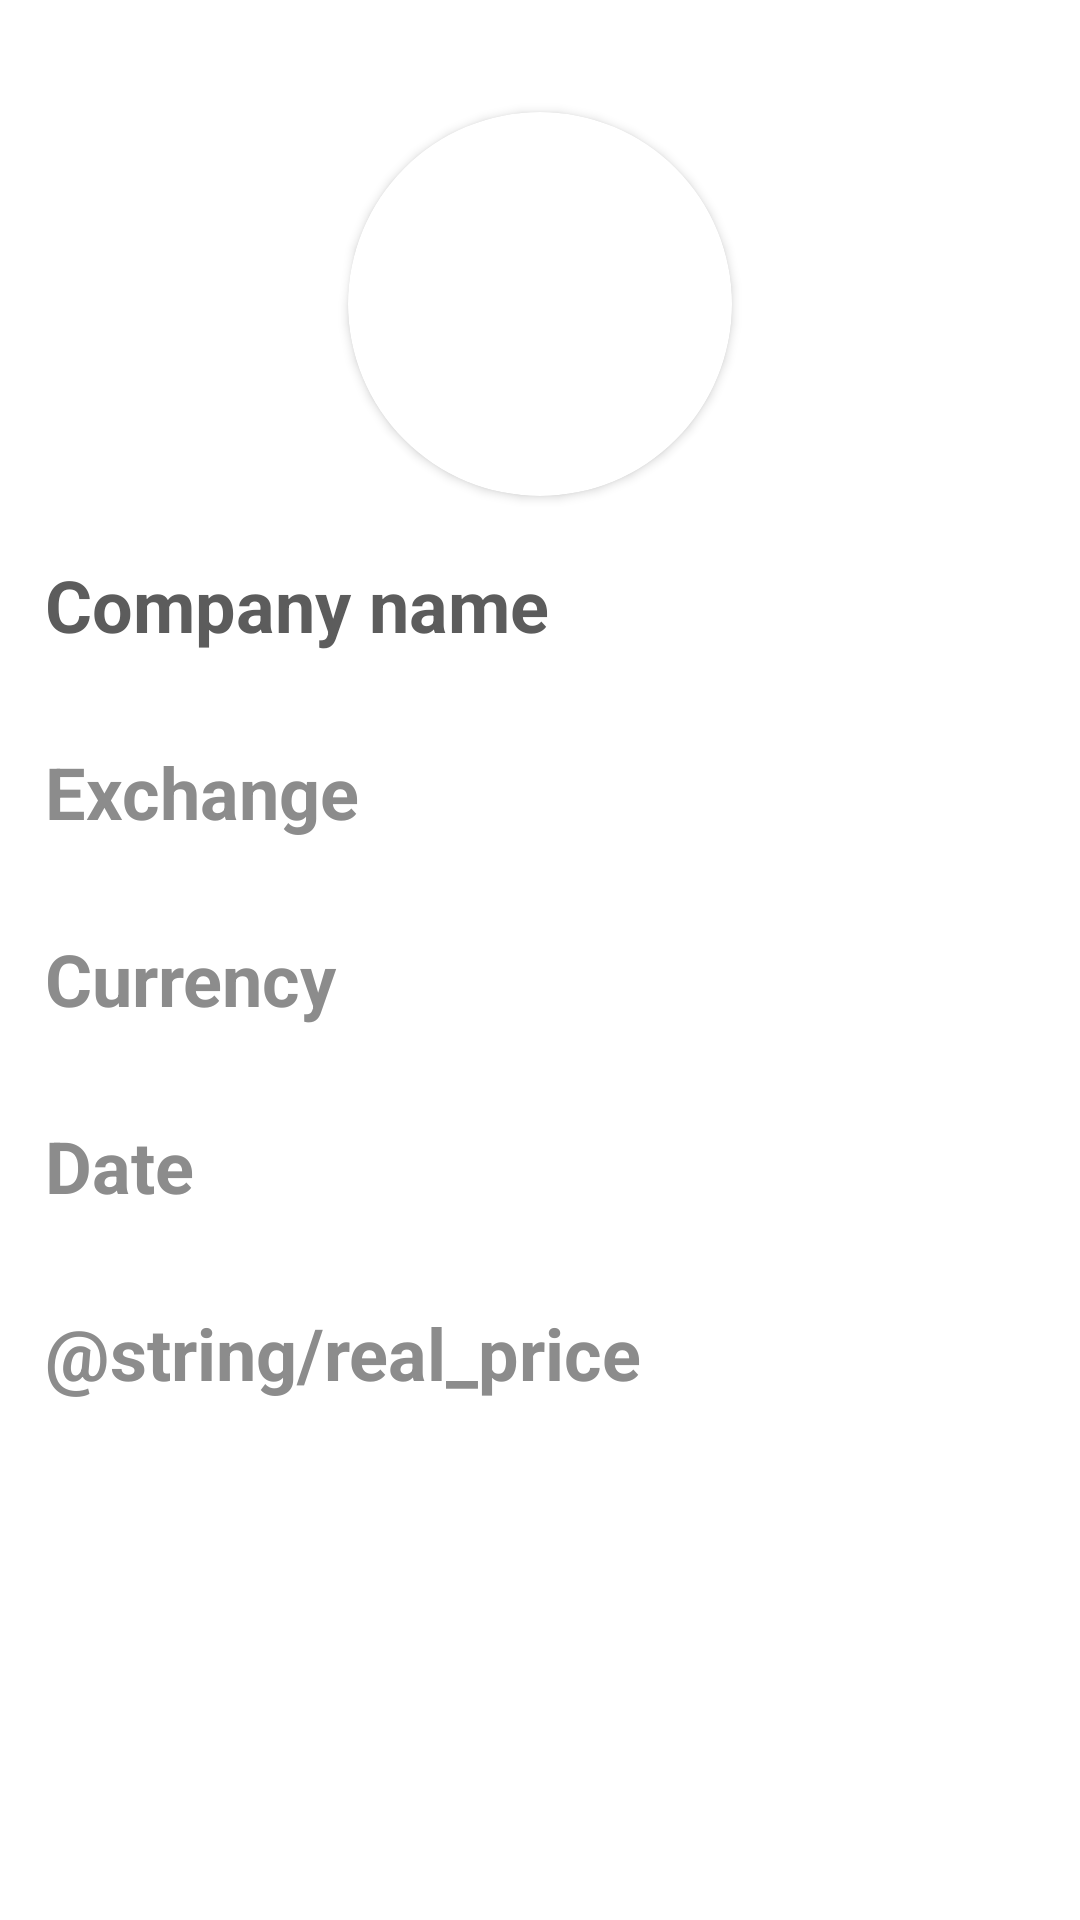

Write the Android layout XML for this screen, with the resource values it uses.
<!-- AndroidManifest.xml: application theme Theme.StockPrice -->
<!-- res/layout/details_stokc_fragment.xml -->
<?xml version="1.0" encoding="utf-8"?>
<layout xmlns:android="http://schemas.android.com/apk/res/android"
    xmlns:app="http://schemas.android.com/apk/res-auto"
    xmlns:tools="http://schemas.android.com/tools">

    <data>

    </data>

    <LinearLayout
        android:layout_width="match_parent"
        android:layout_height="match_parent"
        android:orientation="vertical"
        tools:context=".screen.SplashActivity">

        <TextView
            android:id="@+id/symbol_stock_details_fragment"
            android:layout_width="match_parent"
            android:layout_height="wrap_content"
            android:textAlignment="center"
            android:textColor="@color/symbol_text_details_fragment"
            android:textSize="@dimen/size_text_details"
            android:textStyle="bold"
            tools:ignore="SpUsage"
            tools:text="Symbol" />

        <androidx.cardview.widget.CardView
            android:layout_width="wrap_content"
            android:layout_height="wrap_content"
            android:layout_gravity="center"
            android:layout_margin="5dp"
            android:elevation="10dp"
            app:cardCornerRadius="150dp">

            <ImageView
                android:id="@+id/avatar"
                android:layout_width="128dp"
                android:layout_height="128dp"
                android:layout_gravity="center"
                android:rotation="0"
                android:rotationX="0"
                android:rotationY="0"
                tools:srcCompat="@tools:sample/avatars" />
        </androidx.cardview.widget.CardView>

        <RelativeLayout
            android:layout_width="match_parent"
            android:layout_height="wrap_content"
            android:orientation="horizontal"
            android:padding="15dp">

            <TextView
                android:id="@+id/company_name"
                android:layout_width="wrap_content"
                android:layout_height="wrap_content"
                android:layout_alignParentStart="true"
                android:text="@string/company_name"
                android:textColor="#5C5C5C"
                android:textSize="@dimen/size_text_details"
                android:textStyle="bold"
                tools:ignore="SpUsage" />

            <TextView
                android:id="@+id/name_details_fragment"
                android:layout_width="200dp"
                android:layout_height="wrap_content"
                android:layout_alignParentEnd="true"
                android:textAlignment="textEnd"
                android:textColor="#8C8C8C"
                android:textSize="@dimen/size_text_details"
                android:textStyle="bold"
                tools:ignore="SpUsage"
                tools:text="Name" />

        </RelativeLayout>

        <RelativeLayout
            android:layout_width="match_parent"
            android:layout_height="wrap_content"
            android:orientation="horizontal"
            android:padding="15dp">

            <TextView
                android:layout_width="wrap_content"
                android:layout_height="wrap_content"
                android:layout_alignParentStart="true"
                android:text="@string/exchange"
                android:textColor="#8C8C8C"
                android:textSize="@dimen/size_text_details"
                android:textStyle="bold"
                tools:ignore="SpUsage" />

            <TextView
                android:id="@+id/name_exchange_details_fragment"
                android:layout_width="200dp"
                android:layout_height="wrap_content"
                android:layout_alignParentEnd="true"
                android:textAlignment="textEnd"
                android:textColor="#8C8C8C"
                android:textSize="@dimen/size_text_details"
                android:textStyle="bold"
                tools:ignore="SpUsage"
                tools:text="Name exchange" />

        </RelativeLayout>

        <RelativeLayout
            android:layout_width="match_parent"
            android:layout_height="wrap_content"
            android:orientation="horizontal"
            android:padding="15dp">

            <TextView
                android:layout_width="wrap_content"
                android:layout_height="wrap_content"
                android:layout_alignParentStart="true"
                android:text="@string/currency"
                android:textColor="#8C8C8C"
                android:textSize="@dimen/size_text_details"
                android:textStyle="bold"
                tools:ignore="SpUsage" />

            <TextView
                android:id="@+id/name_currency_details_fragment"
                android:layout_width="200dp"
                android:layout_height="wrap_content"
                android:layout_alignParentEnd="true"
                android:textAlignment="textEnd"
                android:textColor="#8C8C8C"
                android:textSize="@dimen/size_text_details"
                android:textStyle="bold"
                tools:ignore="SpUsage"
                tools:text="Name currency" />

        </RelativeLayout>

        <RelativeLayout
            android:layout_width="match_parent"
            android:layout_height="wrap_content"
            android:orientation="horizontal"
            android:padding="15dp">

            <TextView
                android:layout_width="wrap_content"
                android:layout_height="wrap_content"
                android:layout_alignParentStart="true"
                android:text="@string/date"
                android:textColor="#8C8C8C"
                android:textSize="@dimen/size_text_details"
                android:textStyle="bold"
                tools:ignore="SpUsage" />

            <TextView
                android:id="@+id/datetime_details_fragment"
                android:layout_width="wrap_content"
                android:layout_height="wrap_content"
                android:layout_centerHorizontal="true"
                android:textColor="#8C8C8C"
                android:textSize="@dimen/size_text_details"
                android:textStyle="bold"
                tools:ignore="SpUsage"
                tools:text="DateTime" />

            <TextView
                android:id="@+id/price_close_details_fragment"
                android:layout_width="wrap_content"
                android:layout_height="wrap_content"
                android:layout_alignParentEnd="true"
                android:textColor="#8C8C8C"
                android:textSize="@dimen/size_text_details"
                android:textStyle="bold"
                tools:ignore="RelativeOverlap,SpUsage"
                tools:text="Price" />

        </RelativeLayout>

        <RelativeLayout
            android:layout_width="match_parent"
            android:layout_height="wrap_content"
            android:orientation="horizontal"
            android:padding="15dp">

            <TextView
                android:layout_width="wrap_content"
                android:layout_height="wrap_content"
                android:layout_alignParentStart="true"
                android:text="@string/real_price"
                android:textColor="#8C8C8C"
                android:textSize="@dimen/size_text_details"
                android:textStyle="bold"
                tools:ignore="SpUsage" />

            <TextView
                android:id="@+id/real_price_details_fragment"
                android:layout_width="wrap_content"
                android:layout_height="wrap_content"
                android:layout_alignParentEnd="true"
                android:textColor="#8C8C8C"
                android:textSize="@dimen/size_text_details"
                android:textStyle="bold"
                tools:ignore="SpUsage"
                tools:text="Real price" />

        </RelativeLayout>

    </LinearLayout>

</layout>
<!-- resources referenced by this layout -->
<resources>
  <color name="symbol_text_details_fragment">#8C8C8C</color>
  <dimen name="size_text_details">24dp</dimen>
  <string name="company_name">Company name</string>
  <string name="currency">Currency</string>
  <string name="date">Date</string>
  <string name="exchange">Exchange</string>
  <style name="Theme.StockPrice" parent="Theme.MaterialComponents.DayNight.NoActionBar">
          
          <item name="colorPrimary">@color/purple_500</item>
          <item name="colorPrimaryVariant">@color/purple_700</item>
          <item name="colorOnPrimary">@color/white</item>
          
          <item name="colorSecondary">@color/teal_200</item>
          <item name="colorSecondaryVariant">@color/teal_700</item>
          <item name="colorOnSecondary">@color/black</item>
          
          <item name="android:statusBarColor" tools:targetApi="l">?attr/colorPrimaryVariant</item>
          
      </style>
  <color name="teal_200">#FF03DAC5</color>
  <color name="teal_700">#FF018786</color>
  <color name="black">#FF000000</color>
  <!-- not gathered from this repository: default colours our renderer supplied (Android Studio template values) -->
  <color name="purple_500">#FF6200EE</color>
  <color name="purple_700">#FF3700B3</color>
  <color name="white">#FFFFFFFF</color>
</resources>
